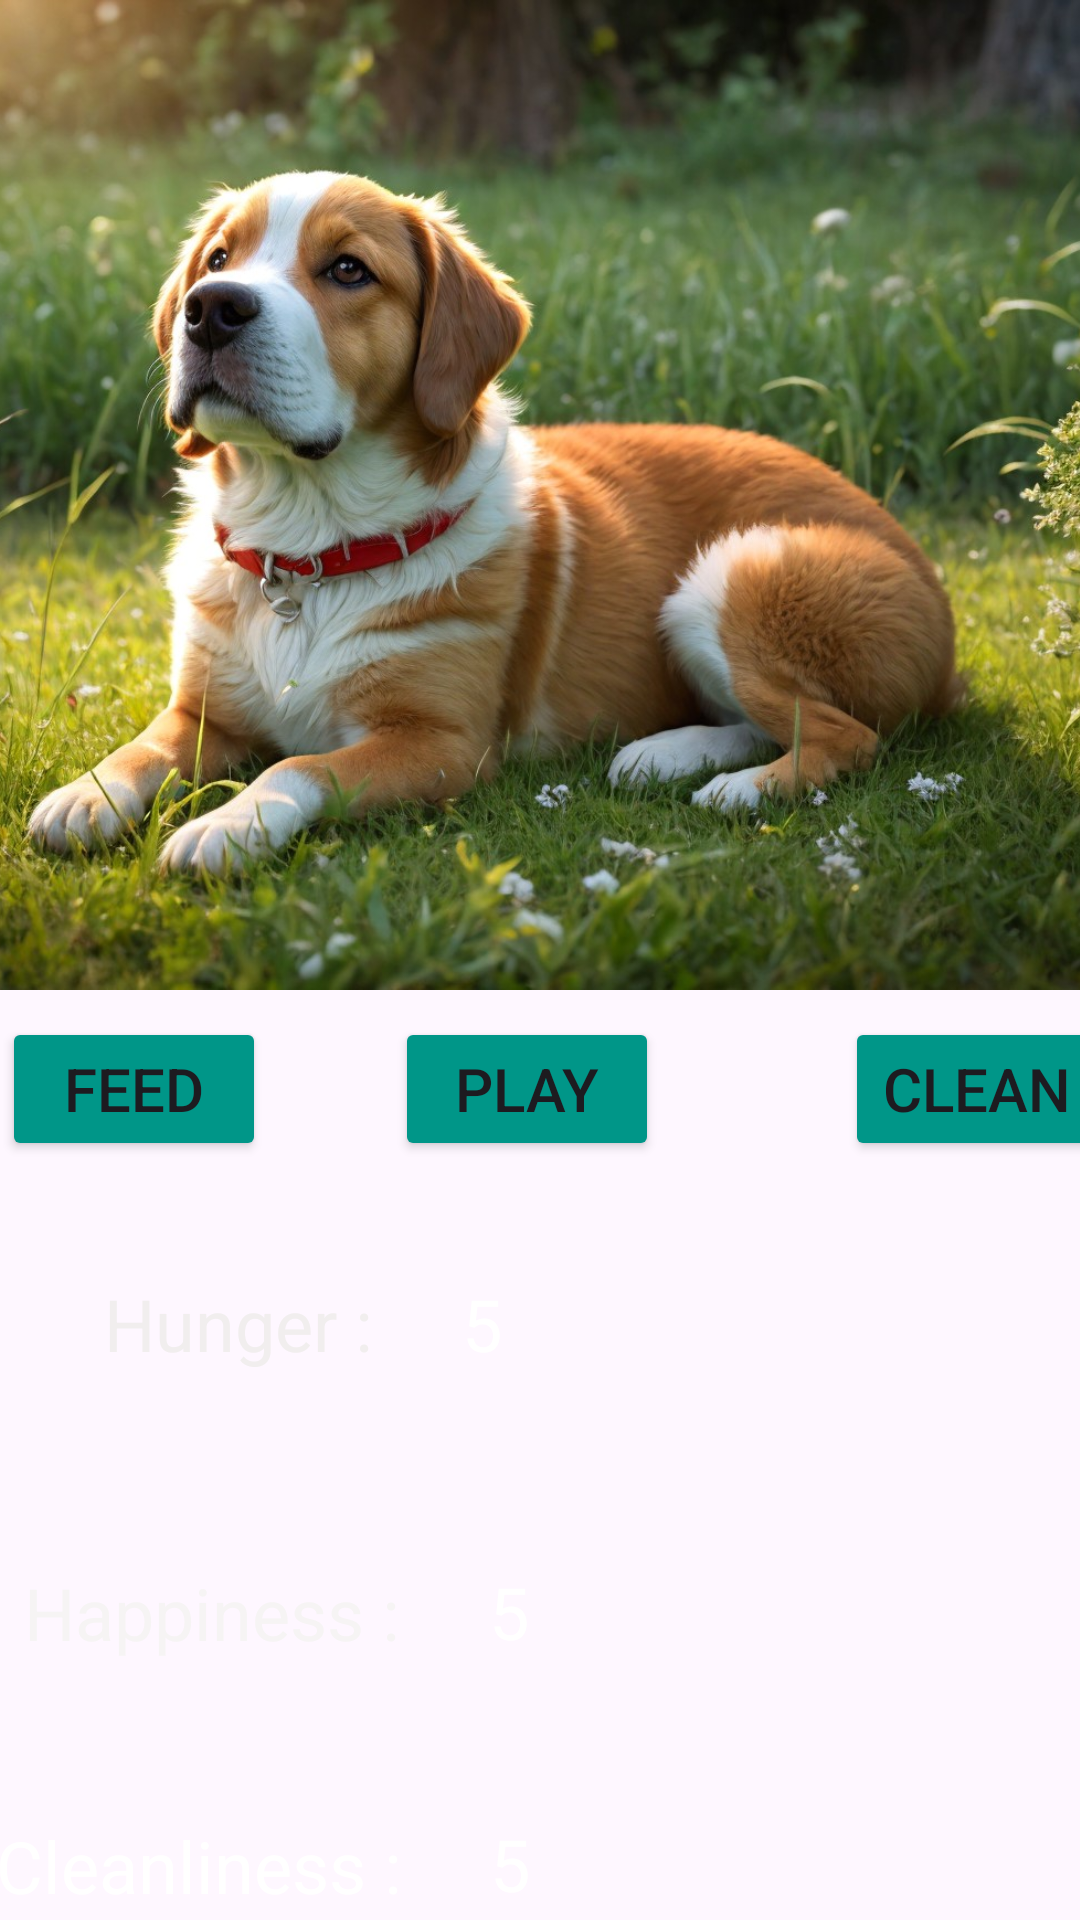

Here is an Android app screen rendered from its layout file. Give the layout XML and the strings, colors and styles it references.
<!-- AndroidManifest.xml: application theme Theme.ImadAssignment2 -->
<!-- res/layout/activity_main2.xml -->
<?xml version="1.0" encoding="utf-8"?>
<androidx.constraintlayout.widget.ConstraintLayout xmlns:android="http://schemas.android.com/apk/res/android"
    xmlns:app="http://schemas.android.com/apk/res-auto"
    xmlns:tools="http://schemas.android.com/tools"
    android:layout_width="match_parent"
    android:layout_height="match_parent"
    android:background="@drawable/palmetto_3_1"
    tools:context=".MainActivity2">

    <Button
        android:id="@+id/button2"
        android:layout_width="wrap_content"
        android:layout_height="wrap_content"
        android:layout_marginStart="40dp"
        android:layout_marginTop="9dp"
        android:layout_marginEnd="14dp"
        android:backgroundTint="#009688"
        android:text="@string/feed"
        android:textSize="20sp"
        app:layout_constraintEnd_toStartOf="@+id/button5"
        app:layout_constraintStart_toStartOf="parent"
        app:layout_constraintTop_toBottomOf="@+id/imageView" />

    <Button
        android:id="@+id/button4"
        android:layout_width="wrap_content"
        android:layout_height="wrap_content"
        android:layout_marginStart="31dp"
        android:layout_marginTop="9dp"
        android:layout_marginEnd="30dp"
        android:backgroundTint="#009688"
        android:text="@string/clean"
        android:textSize="20sp"
        app:layout_constraintEnd_toEndOf="parent"
        app:layout_constraintStart_toEndOf="@+id/button5"
        app:layout_constraintTop_toBottomOf="@+id/imageView" />

    <TextView
        android:id="@+id/textView"
        android:layout_width="wrap_content"
        android:layout_height="wrap_content"
        android:layout_marginStart="42dp"
        android:layout_marginTop="38dp"
        android:layout_marginEnd="30dp"
        android:text="@string/hunger"
        android:textColor="#F1EEEE"
        android:textSize="24sp"
        app:layout_constraintEnd_toStartOf="@+id/textView6"
        app:layout_constraintStart_toStartOf="parent"
        app:layout_constraintTop_toBottomOf="@+id/button2" />

    <TextView
        android:id="@+id/textView2"
        android:layout_width="wrap_content"
        android:layout_height="wrap_content"
        android:layout_marginStart="33dp"
        android:layout_marginTop="64dp"
        android:layout_marginEnd="30dp"
        android:text="@string/happiness"
        android:textColor="#F6F4F4"
        android:textSize="24sp"
        app:layout_constraintEnd_toStartOf="@+id/textView5"
        app:layout_constraintStart_toStartOf="parent"
        app:layout_constraintTop_toBottomOf="@+id/textView" />

    <TextView
        android:id="@+id/textView3"
        android:layout_width="wrap_content"
        android:layout_height="wrap_content"
        android:layout_marginStart="24dp"
        android:layout_marginTop="52dp"
        android:layout_marginEnd="30dp"
        android:text="@string/cleanliness"
        android:textColor="@color/white"
        android:textSize="24sp"
        app:layout_constraintEnd_toStartOf="@+id/textView4"
        app:layout_constraintStart_toStartOf="parent"
        app:layout_constraintTop_toBottomOf="@+id/textView2" />

    <Button
        android:id="@+id/button5"
        android:layout_width="wrap_content"
        android:layout_height="wrap_content"
        android:layout_marginStart="29dp"
        android:layout_marginTop="9dp"
        android:layout_marginEnd="31dp"
        android:backgroundTint="#009688"
        android:text="@string/play"
        android:textSize="20sp"
        app:layout_constraintEnd_toStartOf="@+id/button4"
        app:layout_constraintStart_toEndOf="@+id/button2"
        app:layout_constraintTop_toBottomOf="@+id/imageView" />

    <TextView
        android:id="@+id/textView4"
        android:layout_width="wrap_content"
        android:layout_height="wrap_content"
        android:layout_marginTop="218dp"
        android:layout_marginEnd="209dp"
        android:text="@string/o"
        android:textColor="@color/white"
        android:textSize="24sp"
        app:layout_constraintEnd_toEndOf="parent"
        app:layout_constraintStart_toEndOf="@+id/textView3"
        app:layout_constraintTop_toBottomOf="@+id/button5" />

    <TextView
        android:id="@+id/textView5"
        android:layout_width="wrap_content"
        android:layout_height="wrap_content"
        android:layout_marginTop="134dp"
        android:layout_marginEnd="209dp"
        android:text="@string/l"
        android:textColor="@color/white"
        android:textSize="24sp"
        app:layout_constraintEnd_toEndOf="parent"
        app:layout_constraintStart_toEndOf="@+id/textView2"
        app:layout_constraintTop_toBottomOf="@+id/button5" />

    <TextView
        android:id="@+id/textView6"
        android:layout_width="wrap_content"
        android:layout_height="wrap_content"
        android:layout_marginTop="38dp"
        android:layout_marginEnd="200dp"
        android:text="@string/_5"
        android:textColor="@color/white"
        android:textSize="24sp"
        app:layout_constraintEnd_toEndOf="parent"
        app:layout_constraintStart_toEndOf="@+id/textView"
        app:layout_constraintTop_toBottomOf="@+id/button5" />

    <ImageView
        android:id="@+id/imageView"
        android:layout_width="424dp"
        android:layout_height="330dp"
        app:layout_constraintEnd_toEndOf="parent"
        app:layout_constraintStart_toStartOf="parent"
        app:layout_constraintTop_toTopOf="parent"
        app:srcCompat="@drawable/_b6c34b798282e45103da793fc5c8d89a44290ab"
        android:contentDescription="@string/todo" />

    <TextView
        android:id="@+id/textView8"
        android:layout_width="wrap_content"
        android:layout_height="wrap_content"
        android:layout_marginStart="199dp"
        android:layout_marginTop="674dp"
        android:layout_marginEnd="212dp"
        android:textColor="@color/white"
        android:textSize="24sp"
        app:layout_constraintEnd_toEndOf="parent"
        app:layout_constraintStart_toStartOf="parent"
        app:layout_constraintTop_toTopOf="parent" />
</androidx.constraintlayout.widget.ConstraintLayout>
<!-- resources referenced by this layout -->
<resources>
  <!-- drawable _b6c34b798282e45103da793fc5c8d89a44290ab: jpg bitmap (drawable, 239997 bytes) -->
  <string name="_5">5</string>
  <string name="clean">Clean</string>
  <string name="cleanliness">Cleanliness :</string>
  <string name="feed">Feed</string>
  <string name="happiness">Happiness :</string>
  <string name="hunger">Hunger :</string>
  <string name="l">5</string>
  <string name="o">5</string>
  <string name="play">Play</string>
  <string name="todo">TODO</string>
  <style name="Theme.ImadAssignment2" parent="Base.Theme.ImadAssignment2" />
  <style name="Base.Theme.ImadAssignment2" parent="Theme.Material3.DayNight.NoActionBar">
          
          
      </style>
  <!-- not gathered from this repository: default colours our renderer supplied (Android Studio template values) -->
  <color name="white">#FFFFFFFF</color>
</resources>
